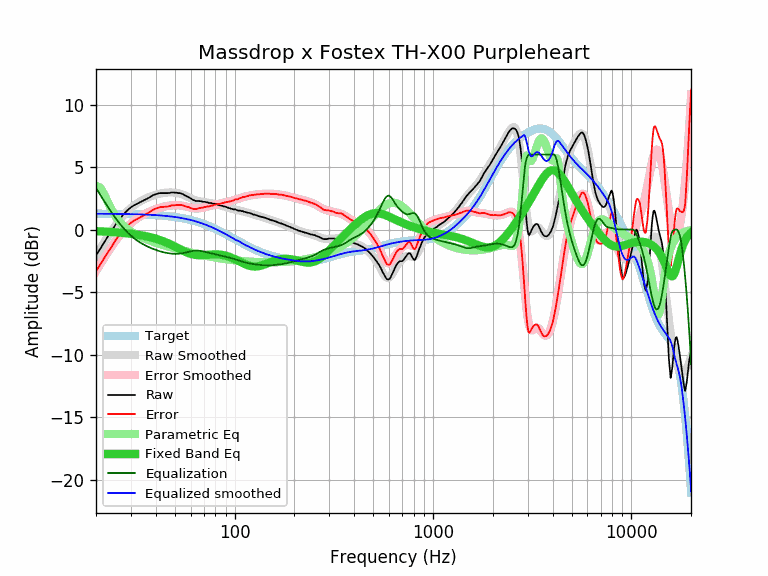

The table this chart was drawn from, first rows:
equalization, equalized_raw, equalized_smoothed, error, error_smoothed, frequency, parametric_eq, raw, smoothed, target
3.33, 1.27, 1.26, -3.33, -3.33, 20, -0.13, -2.07, -2.07, 1.26
2.78, 1.24, 1.26, -2.81, -2.78, 21, -0.15, -1.55, -1.52, 1.26
2.27, 1.24, 1.26, -2.29, -2.27, 22, -0.16, -1.03, -1.01, 1.26
1.79, 1.26, 1.26, -1.79, -1.79, 23, -0.18, -0.54, -0.54, 1.26
1.36, 1.24, 1.25, -1.37, -1.36, 24, -0.20, -0.12, -0.10, 1.25
0.95, 1.31, 1.25, -0.90, -0.95, 25, -0.22, 0.35, 0.30, 1.25
0.59, 1.32, 1.25, -0.51, -0.59, 26, -0.24, 0.73, 0.66, 1.25
0.26, 1.32, 1.24, -0.19, -0.26, 27, -0.26, 1.05, 0.98, 1.24
-0.02, 1.32, 1.24, 0.10, 0.02, 28, -0.29, 1.34, 1.26, 1.24
-0.28, 1.31, 1.24, 0.35, 0.28, 29, -0.31, 1.58, 1.51, 1.24
-0.49, 1.28, 1.23, 0.54, 0.49, 30, -0.34, 1.77, 1.73, 1.23
-0.68, 1.24, 1.23, 0.70, 0.68, 31, -0.37, 1.92, 1.91, 1.23
-0.85, 1.18, 1.22, 0.81, 0.85, 32, -0.40, 2.03, 2.07, 1.22
-0.99, 1.14, 1.21, 0.92, 0.99, 33, -0.43, 2.13, 2.21, 1.21
-1.12, 1.13, 1.21, 1.04, 1.12, 34, -0.47, 2.24, 2.32, 1.21
-1.23, 1.12, 1.20, 1.15, 1.23, 35, -0.51, 2.35, 2.43, 1.20
-1.33, 1.13, 1.19, 1.26, 1.33, 36, -0.55, 2.45, 2.52, 1.19
-1.42, 1.13, 1.18, 1.36, 1.42, 37, -0.59, 2.54, 2.60, 1.18
-1.50, 1.17, 1.17, 1.49, 1.50, 38, -0.64, 2.66, 2.67, 1.17
-1.57, 1.19, 1.16, 1.60, 1.57, 39, -0.68, 2.76, 2.73, 1.16
-1.63, 1.19, 1.15, 1.67, 1.63, 40, -0.73, 2.82, 2.79, 1.15
-1.69, 1.18, 1.14, 1.73, 1.69, 41, -0.79, 2.87, 2.83, 1.14
-1.74, 1.17, 1.13, 1.78, 1.74, 42, -0.84, 2.91, 2.87, 1.13
-1.79, 1.12, 1.12, 1.80, 1.79, 43, -0.90, 2.91, 2.90, 1.12
-1.83, 1.08, 1.10, 1.81, 1.83, 44, -0.96, 2.91, 2.93, 1.10
-1.86, 1.05, 1.09, 1.83, 1.86, 45, -1.03, 2.91, 2.95, 1.09
-1.89, 1.02, 1.07, 1.84, 1.89, 46, -1.09, 2.91, 2.96, 1.07
-1.91, 1.01, 1.06, 1.87, 1.91, 47, -1.16, 2.92, 2.97, 1.06
-1.93, 1.03, 1.04, 1.92, 1.93, 48, -1.23, 2.96, 2.97, 1.04
-1.94, 1.02, 1.02, 1.94, 1.94, 49, -1.30, 2.96, 2.96, 1.02
-1.95, 1.00, 1.00, 1.94, 1.95, 50, -1.37, 2.94, 2.95, 1.00
-1.95, 1.00, 0.98, 1.96, 1.95, 51, -1.44, 2.94, 2.93, 0.98
-1.94, 0.97, 0.96, 1.95, 1.94, 52, -1.51, 2.91, 2.90, 0.96
-1.93, 0.98, 0.94, 1.97, 1.93, 53, -1.57, 2.91, 2.87, 0.94
-1.91, 0.96, 0.92, 1.96, 1.91, 54, -1.64, 2.87, 2.83, 0.92
-1.89, 0.93, 0.89, 1.93, 1.89, 55, -1.70, 2.82, 2.78, 0.89
-1.86, 0.88, 0.87, 1.87, 1.86, 56, -1.76, 2.74, 2.73, 0.87
-1.83, 0.85, 0.84, 1.84, 1.83, 57, -1.81, 2.68, 2.68, 0.84
-1.80, 0.82, 0.82, 1.81, 1.80, 58, -1.86, 2.62, 2.62, 0.82
-1.77, 0.79, 0.79, 1.77, 1.77, 59, -1.91, 2.56, 2.56, 0.79
-1.74, 0.74, 0.76, 1.72, 1.74, 60, -1.95, 2.48, 2.51, 0.76
-1.72, 0.69, 0.73, 1.68, 1.72, 61, -1.98, 2.41, 2.45, 0.73
-1.70, 0.65, 0.70, 1.65, 1.70, 62, -2.00, 2.35, 2.41, 0.70
-1.69, 0.62, 0.67, 1.64, 1.69, 63, -2.02, 2.31, 2.36, 0.67
-1.69, 0.59, 0.64, 1.63, 1.69, 64, -2.04, 2.27, 2.33, 0.64
-1.69, 0.60, 0.61, 1.67, 1.69, 65, -2.05, 2.28, 2.30, 0.61
-1.69, 0.59, 0.58, 1.71, 1.69, 66, -2.05, 2.28, 2.27, 0.58
-1.71, 0.56, 0.54, 1.72, 1.71, 67, -2.06, 2.26, 2.25, 0.54
-1.72, 0.54, 0.51, 1.76, 1.72, 68, -2.06, 2.26, 2.23, 0.51
-1.74, 0.47, 0.47, 1.74, 1.74, 69, -2.05, 2.21, 2.21, 0.47
-1.76, 0.45, 0.44, 1.78, 1.76, 70, -2.05, 2.21, 2.20, 0.44
-1.79, 0.43, 0.40, 1.81, 1.79, 71, -2.04, 2.21, 2.19, 0.40
-1.81, 0.36, 0.36, 1.81, 1.81, 72, -2.03, 2.17, 2.17, 0.36
-1.83, 0.34, 0.32, 1.85, 1.83, 73, -2.02, 2.17, 2.16, 0.32
-1.86, 0.27, 0.29, 1.84, 1.86, 74, -2.01, 2.12, 2.14, 0.29
-1.88, 0.24, 0.25, 1.88, 1.88, 75, -2.01, 2.12, 2.13, 0.25
-1.90, 0.22, 0.21, 1.91, 1.90, 76, -2.00, 2.12, 2.11, 0.21
-1.92, 0.15, 0.17, 1.90, 1.92, 77, -1.99, 2.07, 2.09, 0.17
-1.94, 0.13, 0.13, 1.94, 1.94, 78, -1.99, 2.07, 2.07, 0.13
-1.97, 0.11, 0.09, 1.98, 1.97, 79, -1.99, 2.07, 2.05, 0.09
... 553 more rows
